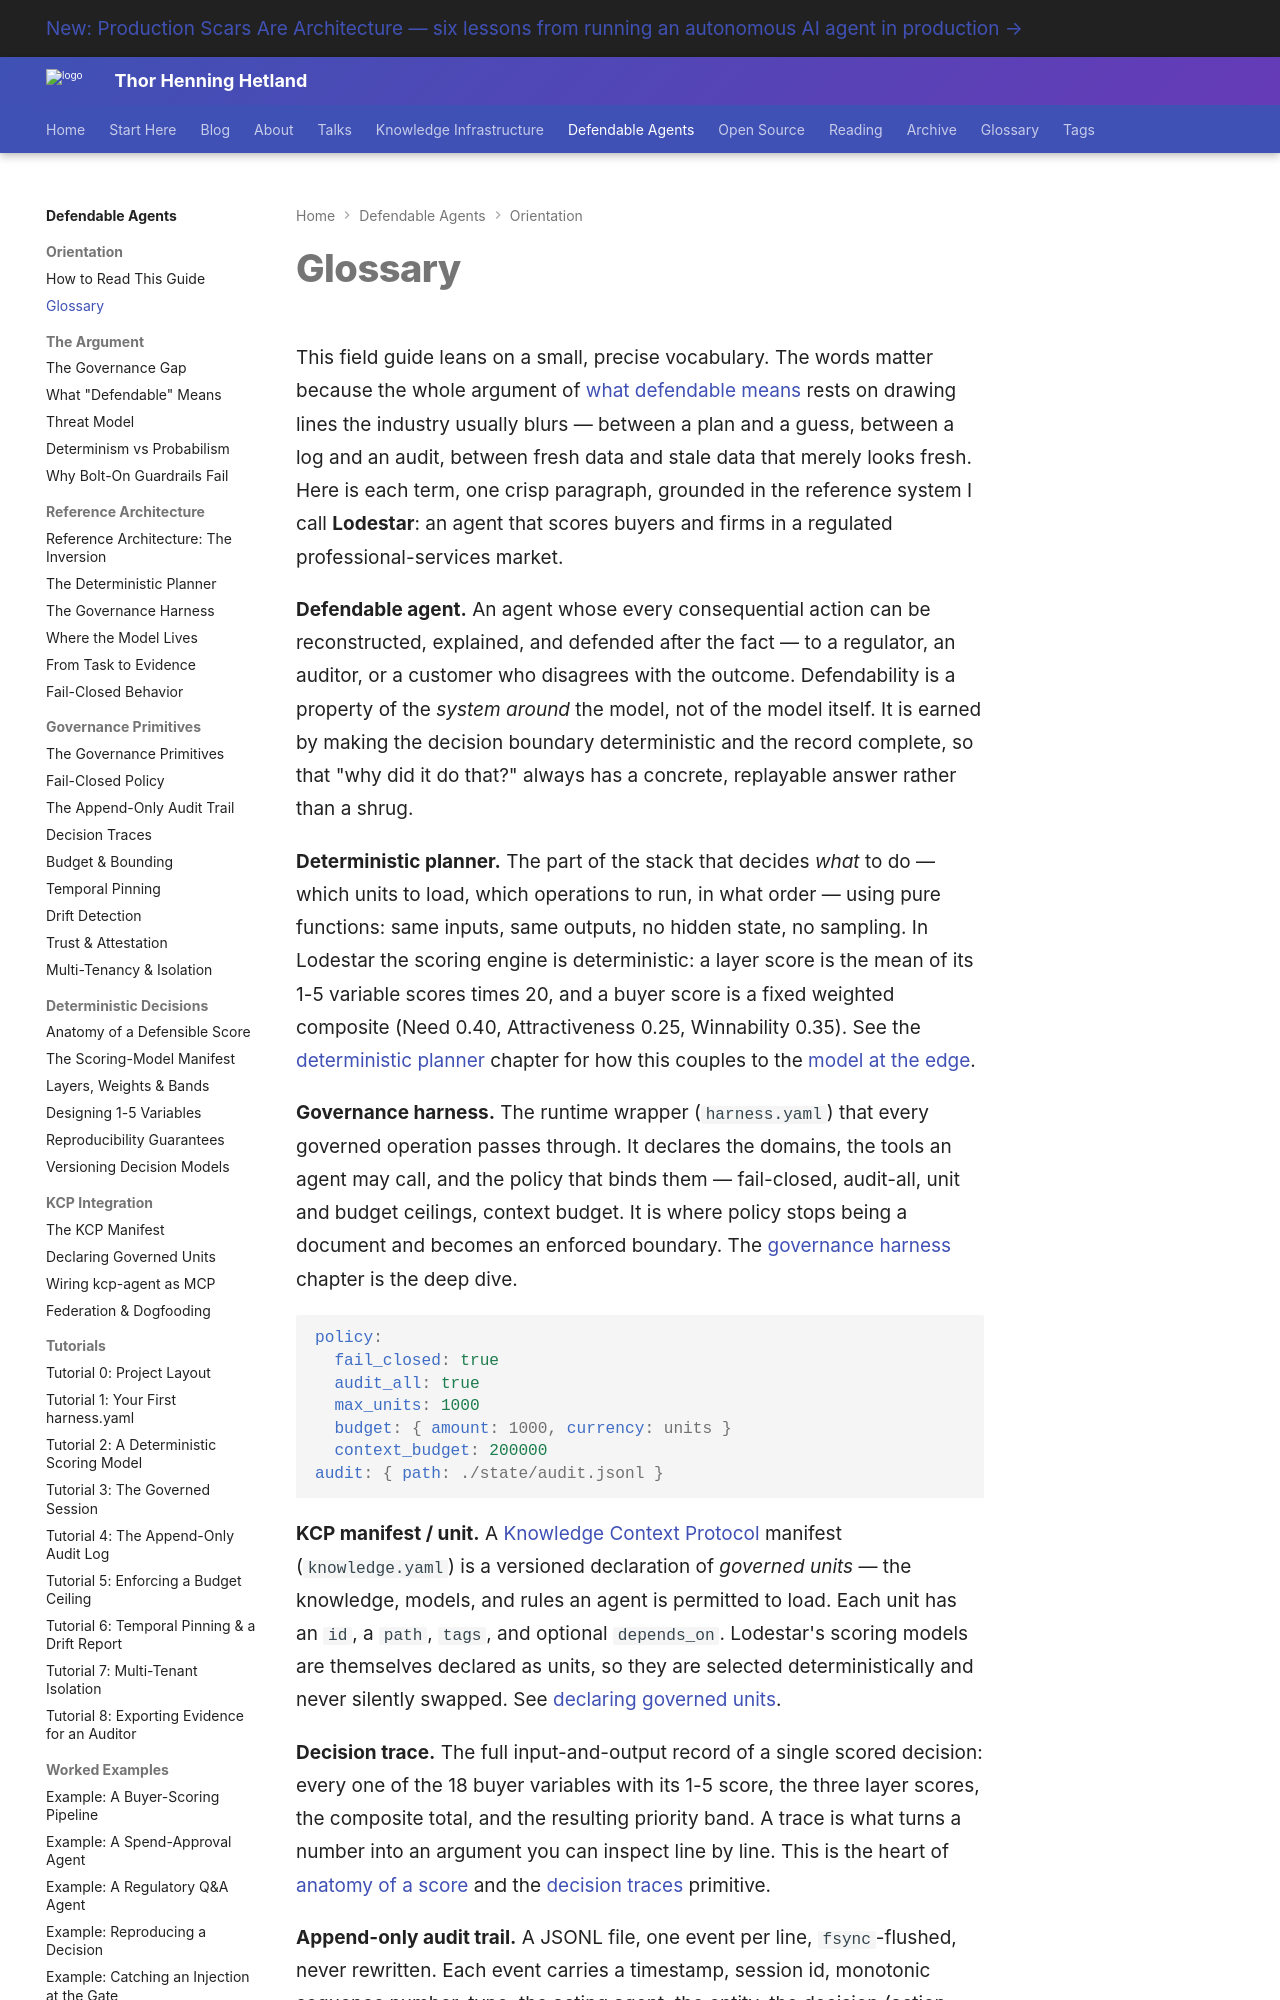

repository: totto/wiki · page: topics/defendable-agents/orientation/glossary/index.html · generator: mkdocs

---
title: "Glossary"
description: "Definitions of the core defendable-agent vocabulary: deterministic planner, governance harness, decision trace, temporal pin, drift, fail-closed, budget ceiling, and more."
image: assets/images/kcp-agent-020-00-end-of-vibes-overview.webp
---
